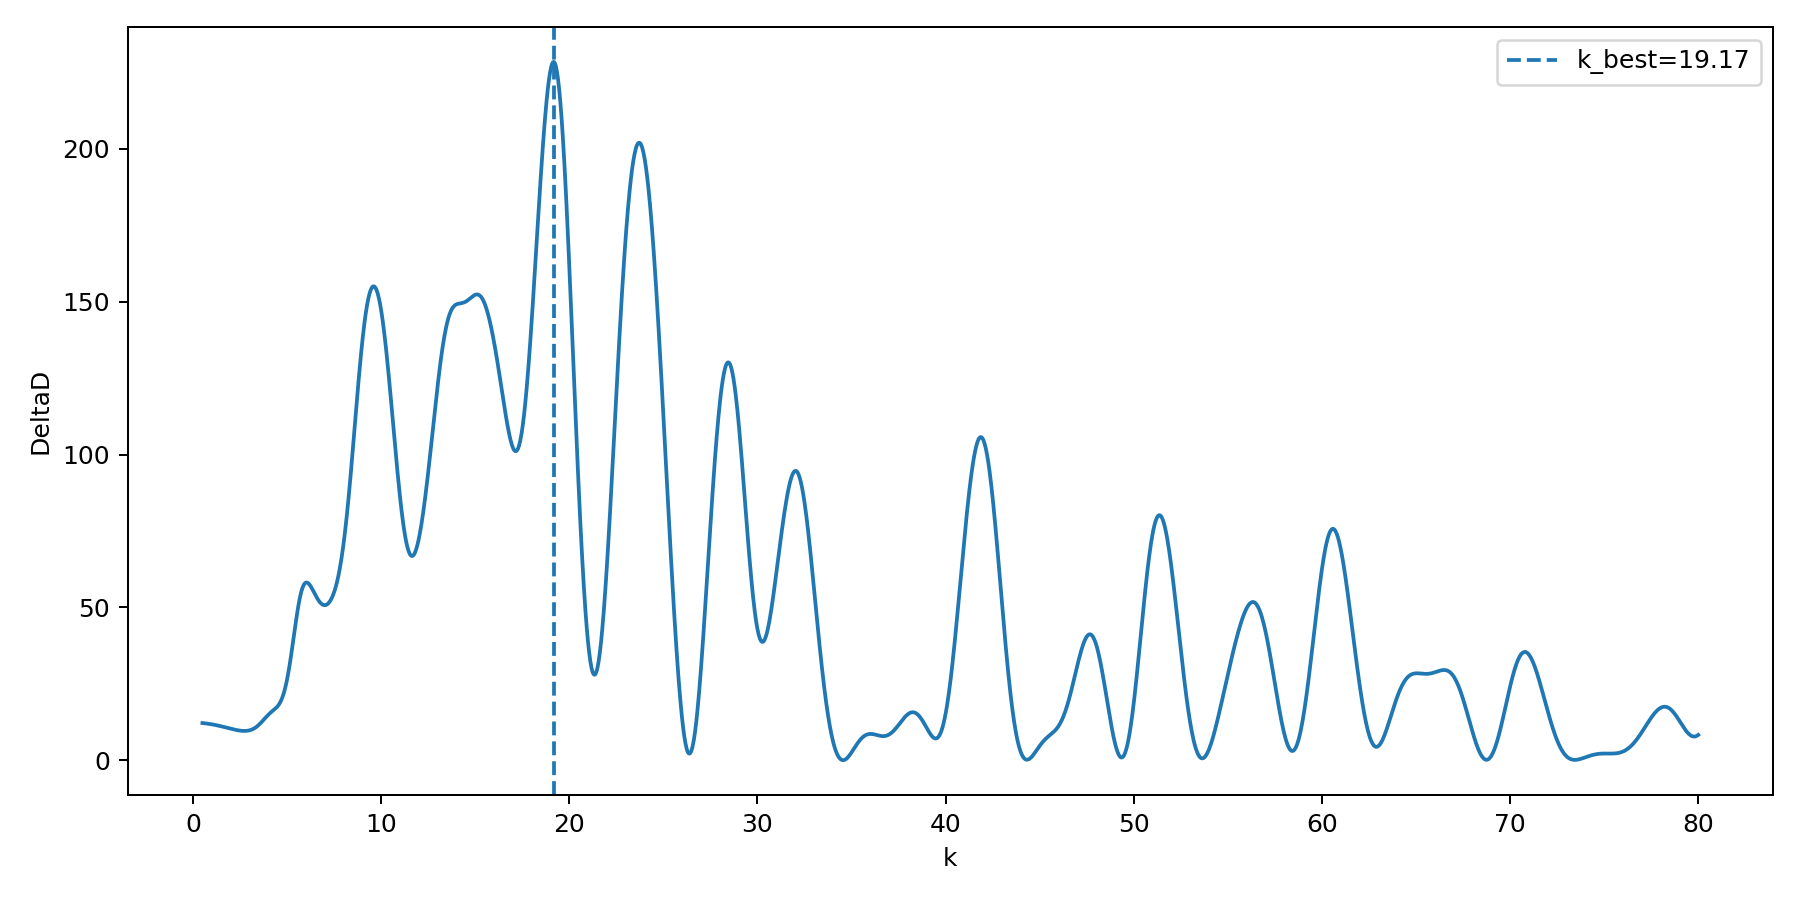

Data behind this chart, as committed beside it:
k, deltaD, D_base, D_harmonic, amplitude, phase
0.5, 12.16, 1315, 1303, 13.47, -0.1743
0.5318, 12.14, 1315, 1303, 11.21, -0.4854
0.5636, 12.12, 1315, 1303, 9.435, -0.7965
0.5954, 12.1, 1315, 1303, 8.017, -1.108
0.6273, 12.08, 1315, 1303, 6.872, -1.419
0.6591, 12.05, 1315, 1303, 5.937, -1.73
0.6909, 12.03, 1315, 1303, 5.166, -2.042
0.7227, 12.01, 1315, 1303, 4.524, -2.353
0.7545, 11.98, 1315, 1303, 3.985, -2.664
0.7863, 11.95, 1315, 1303, 3.53, -2.976
0.8181, 11.92, 1315, 1303, 3.142, 2.996
0.8499, 11.89, 1315, 1303, 2.81, 2.684
0.8818, 11.86, 1315, 1303, 2.524, 2.372
0.9136, 11.83, 1315, 1303, 2.277, 2.061
0.9454, 11.8, 1315, 1303, 2.061, 1.749
0.9772, 11.77, 1315, 1303, 1.872, 1.437
1.009, 11.73, 1315, 1303, 1.706, 1.125
1.041, 11.7, 1315, 1303, 1.56, 0.8128
1.073, 11.66, 1315, 1303, 1.43, 0.5006
1.104, 11.62, 1315, 1303, 1.315, 0.1883
1.136, 11.59, 1315, 1303, 1.212, -0.1241
1.168, 11.55, 1315, 1303, 1.12, -0.4365
1.2, 11.51, 1315, 1303, 1.037, -0.7491
1.232, 11.47, 1315, 1303, 0.9629, -1.062
1.264, 11.42, 1315, 1304, 0.8957, -1.375
1.295, 11.38, 1315, 1304, 0.8349, -1.688
1.327, 11.34, 1315, 1304, 0.7798, -2.001
1.359, 11.3, 1315, 1304, 0.7296, -2.314
1.391, 11.25, 1315, 1304, 0.6838, -2.627
1.423, 11.21, 1315, 1304, 0.642, -2.941
1.454, 11.16, 1315, 1304, 0.6037, 3.029
1.486, 11.11, 1315, 1304, 0.5686, 2.715
1.518, 11.07, 1315, 1304, 0.5363, 2.401
1.55, 11.02, 1315, 1304, 0.5066, 2.087
1.582, 10.97, 1315, 1304, 0.4792, 1.772
1.613, 10.92, 1315, 1304, 0.4539, 1.458
1.645, 10.87, 1315, 1304, 0.4304, 1.143
1.677, 10.82, 1315, 1304, 0.4087, 0.8281
1.709, 10.77, 1315, 1304, 0.3886, 0.5128
1.741, 10.72, 1315, 1304, 0.3699, 0.1974
1.773, 10.67, 1315, 1304, 0.3525, -0.1183
1.804, 10.62, 1315, 1304, 0.3363, -0.4342
1.836, 10.57, 1315, 1304, 0.3211, -0.7504
1.868, 10.52, 1315, 1304, 0.307, -1.067
1.9, 10.47, 1315, 1304, 0.2938, -1.384
1.932, 10.42, 1315, 1305, 0.2815, -1.701
1.963, 10.37, 1315, 1305, 0.2699, -2.018
1.995, 10.33, 1315, 1305, 0.259, -2.336
2.027, 10.28, 1315, 1305, 0.2489, -2.654
2.059, 10.23, 1315, 1305, 0.2393, -2.972
2.091, 10.18, 1315, 1305, 0.2303, 2.992
2.122, 10.13, 1315, 1305, 0.2219, 2.673
2.154, 10.09, 1315, 1305, 0.214, 2.354
2.186, 10.04, 1315, 1305, 0.2065, 2.034
2.218, 9.998, 1315, 1305, 0.1994, 1.713
2.25, 9.955, 1315, 1305, 0.1928, 1.392
2.282, 9.914, 1315, 1305, 0.1866, 1.071
2.313, 9.874, 1315, 1305, 0.1807, 0.7491
2.345, 9.836, 1315, 1305, 0.1751, 0.4268
2.377, 9.799, 1315, 1305, 0.1699, 0.104
... 2,440 more rows
